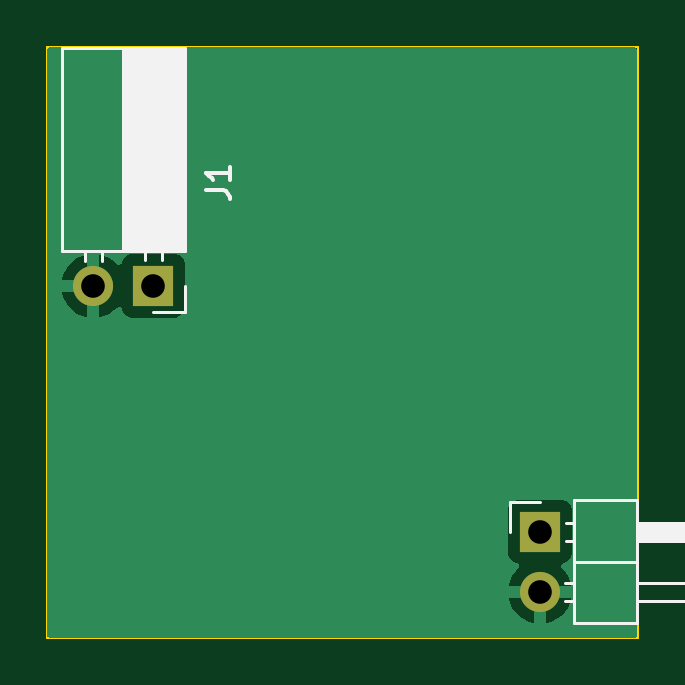
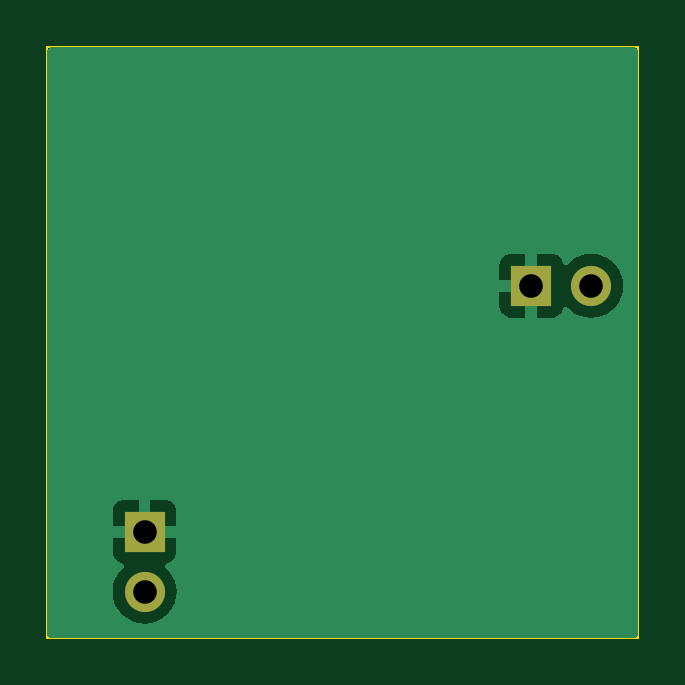
Circuit board: 11 layer files. Board 25.0 x 25.0 mm.
- bottom_copper: TacTile-L1C-B_Cu.gbr (5128 bytes)
- bottom_mask: TacTile-L1C-B_Mask.gbr (665 bytes)
- paste: TacTile-L1C-B_Paste.gbr (454 bytes)
- bottom_silk: TacTile-L1C-B_Silkscreen.gbr (455 bytes)
- outline: TacTile-L1C-Edge_Cuts.gbr (604 bytes)
- top_copper: TacTile-L1C-F_Cu.gbr (4816 bytes)
- top_mask: TacTile-L1C-F_Mask.gbr (665 bytes)
- paste: TacTile-L1C-F_Paste.gbr (454 bytes)
- top_silk: TacTile-L1C-F_Silkscreen.gbr (3662 bytes)
- drill: TacTile-L1C-NPTH.drl (268 bytes)
- drill: TacTile-L1C-PTH.drl (389 bytes)

=== bottom_copper: TacTile-L1C-B_Cu.gbr ===
%TF.GenerationSoftware,KiCad,Pcbnew,7.0.1*%
%TF.CreationDate,2023-08-30T09:29:49-04:00*%
%TF.ProjectId,TacTile-L1C,54616354-696c-4652-9d4c-31432e6b6963,rev?*%
%TF.SameCoordinates,Original*%
%TF.FileFunction,Copper,L2,Bot*%
%TF.FilePolarity,Positive*%
%FSLAX46Y46*%
G04 Gerber Fmt 4.6, Leading zero omitted, Abs format (unit mm)*
G04 Created by KiCad (PCBNEW 7.0.1) date 2023-08-30 09:29:49*
%MOMM*%
%LPD*%
G01*
G04 APERTURE LIST*
%TA.AperFunction,ComponentPad*%
%ADD10R,1.700000X1.700000*%
%TD*%
%TA.AperFunction,ComponentPad*%
%ADD11O,1.700000X1.700000*%
%TD*%
G04 APERTURE END LIST*
D10*
%TO.P,J2,1,Pin_1*%
%TO.N,/GND*%
X45875000Y-45500000D03*
D11*
%TO.P,J2,2,Pin_2*%
%TO.N,/VCC*%
X45875000Y-48040000D03*
%TD*%
D10*
%TO.P,J1,1,Pin_1*%
%TO.N,/GND*%
X29500000Y-35100000D03*
D11*
%TO.P,J1,2,Pin_2*%
%TO.N,/VCC*%
X26960000Y-35100000D03*
%TD*%
%TA.AperFunction,Conductor*%
%TO.N,/GND*%
G36*
X49937500Y-25017113D02*
G01*
X49982887Y-25062500D01*
X49999500Y-25124500D01*
X49999500Y-49875500D01*
X49982887Y-49937500D01*
X49937500Y-49982887D01*
X49875500Y-49999500D01*
X25124500Y-49999500D01*
X25062500Y-49982887D01*
X25017113Y-49937500D01*
X25000500Y-49875500D01*
X25000500Y-48040000D01*
X44519340Y-48040000D01*
X44539936Y-48275407D01*
X44584709Y-48442502D01*
X44601097Y-48503663D01*
X44700965Y-48717830D01*
X44836505Y-48911401D01*
X45003599Y-49078495D01*
X45197170Y-49214035D01*
X45411337Y-49313903D01*
X45639592Y-49375063D01*
X45875000Y-49395659D01*
X46110408Y-49375063D01*
X46338663Y-49313903D01*
X46552830Y-49214035D01*
X46746401Y-49078495D01*
X46913495Y-48911401D01*
X47049035Y-48717830D01*
X47148903Y-48503663D01*
X47210063Y-48275408D01*
X47230659Y-48040000D01*
X47210063Y-47804592D01*
X47148903Y-47576337D01*
X47049035Y-47362171D01*
X46913495Y-47168599D01*
X46791181Y-47046285D01*
X46759885Y-46993539D01*
X46757696Y-46932246D01*
X46785149Y-46877401D01*
X46835528Y-46842422D01*
X46967089Y-46793352D01*
X47082188Y-46707188D01*
X47168352Y-46592089D01*
X47218597Y-46457375D01*
X47225000Y-46397824D01*
X47225000Y-45750000D01*
X44525000Y-45750000D01*
X44525000Y-46397824D01*
X44531402Y-46457375D01*
X44581647Y-46592089D01*
X44667811Y-46707188D01*
X44782911Y-46793352D01*
X44914471Y-46842422D01*
X44964850Y-46877401D01*
X44992303Y-46932246D01*
X44990114Y-46993539D01*
X44958819Y-47046285D01*
X44836503Y-47168601D01*
X44700965Y-47362170D01*
X44601097Y-47576336D01*
X44539936Y-47804592D01*
X44519340Y-48040000D01*
X25000500Y-48040000D01*
X25000500Y-45250000D01*
X44525000Y-45250000D01*
X45625000Y-45250000D01*
X45625000Y-44150000D01*
X46125000Y-44150000D01*
X46125000Y-45250000D01*
X47225000Y-45250000D01*
X47225000Y-44602176D01*
X47218597Y-44542624D01*
X47168352Y-44407910D01*
X47082188Y-44292811D01*
X46967089Y-44206647D01*
X46832375Y-44156402D01*
X46772824Y-44150000D01*
X46125000Y-44150000D01*
X45625000Y-44150000D01*
X44977176Y-44150000D01*
X44917624Y-44156402D01*
X44782910Y-44206647D01*
X44667811Y-44292811D01*
X44581647Y-44407910D01*
X44531402Y-44542624D01*
X44525000Y-44602176D01*
X44525000Y-45250000D01*
X25000500Y-45250000D01*
X25000500Y-35100000D01*
X25604340Y-35100000D01*
X25624936Y-35335407D01*
X25669709Y-35502502D01*
X25686097Y-35563663D01*
X25785965Y-35777830D01*
X25921505Y-35971401D01*
X26088599Y-36138495D01*
X26282170Y-36274035D01*
X26496337Y-36373903D01*
X26724592Y-36435063D01*
X26960000Y-36455659D01*
X27195408Y-36435063D01*
X27423663Y-36373903D01*
X27637830Y-36274035D01*
X27831401Y-36138495D01*
X27953717Y-36016178D01*
X28006460Y-35984885D01*
X28067752Y-35982696D01*
X28122597Y-36010149D01*
X28157577Y-36060528D01*
X28206647Y-36192088D01*
X28292811Y-36307188D01*
X28407910Y-36393352D01*
X28542624Y-36443597D01*
X28602176Y-36450000D01*
X29250000Y-36450000D01*
X29250000Y-35350000D01*
X29750000Y-35350000D01*
X29750000Y-36450000D01*
X30397824Y-36450000D01*
X30457375Y-36443597D01*
X30592089Y-36393352D01*
X30707188Y-36307188D01*
X30793352Y-36192089D01*
X30843597Y-36057375D01*
X30850000Y-35997824D01*
X30850000Y-35350000D01*
X29750000Y-35350000D01*
X29250000Y-35350000D01*
X29250000Y-33750000D01*
X29750000Y-33750000D01*
X29750000Y-34850000D01*
X30850000Y-34850000D01*
X30850000Y-34202176D01*
X30843597Y-34142624D01*
X30793352Y-34007910D01*
X30707188Y-33892811D01*
X30592089Y-33806647D01*
X30457375Y-33756402D01*
X30397824Y-33750000D01*
X29750000Y-33750000D01*
X29250000Y-33750000D01*
X28602176Y-33750000D01*
X28542624Y-33756402D01*
X28407910Y-33806647D01*
X28292811Y-33892811D01*
X28206646Y-34007913D01*
X28157576Y-34139472D01*
X28122597Y-34189850D01*
X28067753Y-34217303D01*
X28006460Y-34215114D01*
X27953714Y-34183818D01*
X27831404Y-34061508D01*
X27831401Y-34061505D01*
X27637830Y-33925965D01*
X27423663Y-33826097D01*
X27351074Y-33806647D01*
X27195407Y-33764936D01*
X26960000Y-33744340D01*
X26724592Y-33764936D01*
X26496336Y-33826097D01*
X26282170Y-33925965D01*
X26088598Y-34061505D01*
X25921505Y-34228598D01*
X25785965Y-34422170D01*
X25686097Y-34636336D01*
X25624936Y-34864592D01*
X25604340Y-35100000D01*
X25000500Y-35100000D01*
X25000500Y-25124500D01*
X25017113Y-25062500D01*
X25062500Y-25017113D01*
X25124500Y-25000500D01*
X49875500Y-25000500D01*
X49937500Y-25017113D01*
G37*
%TD.AperFunction*%
%TD*%
M02*

=== bottom_mask: TacTile-L1C-B_Mask.gbr ===
%TF.GenerationSoftware,KiCad,Pcbnew,7.0.1*%
%TF.CreationDate,2023-08-30T09:29:49-04:00*%
%TF.ProjectId,TacTile-L1C,54616354-696c-4652-9d4c-31432e6b6963,rev?*%
%TF.SameCoordinates,Original*%
%TF.FileFunction,Soldermask,Bot*%
%TF.FilePolarity,Negative*%
%FSLAX46Y46*%
G04 Gerber Fmt 4.6, Leading zero omitted, Abs format (unit mm)*
G04 Created by KiCad (PCBNEW 7.0.1) date 2023-08-30 09:29:49*
%MOMM*%
%LPD*%
G01*
G04 APERTURE LIST*
%ADD10R,1.700000X1.700000*%
%ADD11O,1.700000X1.700000*%
G04 APERTURE END LIST*
D10*
%TO.C,J2*%
X45875000Y-45500000D03*
D11*
X45875000Y-48040000D03*
%TD*%
D10*
%TO.C,J1*%
X29500000Y-35100000D03*
D11*
X26960000Y-35100000D03*
%TD*%
M02*

=== paste: TacTile-L1C-B_Paste.gbr ===
%TF.GenerationSoftware,KiCad,Pcbnew,7.0.1*%
%TF.CreationDate,2023-08-30T09:29:49-04:00*%
%TF.ProjectId,TacTile-L1C,54616354-696c-4652-9d4c-31432e6b6963,rev?*%
%TF.SameCoordinates,Original*%
%TF.FileFunction,Paste,Bot*%
%TF.FilePolarity,Positive*%
%FSLAX46Y46*%
G04 Gerber Fmt 4.6, Leading zero omitted, Abs format (unit mm)*
G04 Created by KiCad (PCBNEW 7.0.1) date 2023-08-30 09:29:49*
%MOMM*%
%LPD*%
G01*
G04 APERTURE LIST*
G04 APERTURE END LIST*
M02*

=== bottom_silk: TacTile-L1C-B_Silkscreen.gbr ===
%TF.GenerationSoftware,KiCad,Pcbnew,7.0.1*%
%TF.CreationDate,2023-08-30T09:29:49-04:00*%
%TF.ProjectId,TacTile-L1C,54616354-696c-4652-9d4c-31432e6b6963,rev?*%
%TF.SameCoordinates,Original*%
%TF.FileFunction,Legend,Bot*%
%TF.FilePolarity,Positive*%
%FSLAX46Y46*%
G04 Gerber Fmt 4.6, Leading zero omitted, Abs format (unit mm)*
G04 Created by KiCad (PCBNEW 7.0.1) date 2023-08-30 09:29:49*
%MOMM*%
%LPD*%
G01*
G04 APERTURE LIST*
G04 APERTURE END LIST*
M02*

=== outline: TacTile-L1C-Edge_Cuts.gbr ===
%TF.GenerationSoftware,KiCad,Pcbnew,7.0.1*%
%TF.CreationDate,2023-08-30T09:29:50-04:00*%
%TF.ProjectId,TacTile-L1C,54616354-696c-4652-9d4c-31432e6b6963,rev?*%
%TF.SameCoordinates,Original*%
%TF.FileFunction,Profile,NP*%
%FSLAX46Y46*%
G04 Gerber Fmt 4.6, Leading zero omitted, Abs format (unit mm)*
G04 Created by KiCad (PCBNEW 7.0.1) date 2023-08-30 09:29:50*
%MOMM*%
%LPD*%
G01*
G04 APERTURE LIST*
%TA.AperFunction,Profile*%
%ADD10C,0.100000*%
%TD*%
G04 APERTURE END LIST*
D10*
X25000000Y-25000000D02*
X50000000Y-25000000D01*
X50000000Y-50000000D01*
X25000000Y-50000000D01*
X25000000Y-25000000D01*
M02*

=== top_copper: TacTile-L1C-F_Cu.gbr ===
%TF.GenerationSoftware,KiCad,Pcbnew,7.0.1*%
%TF.CreationDate,2023-08-30T09:29:49-04:00*%
%TF.ProjectId,TacTile-L1C,54616354-696c-4652-9d4c-31432e6b6963,rev?*%
%TF.SameCoordinates,Original*%
%TF.FileFunction,Copper,L1,Top*%
%TF.FilePolarity,Positive*%
%FSLAX46Y46*%
G04 Gerber Fmt 4.6, Leading zero omitted, Abs format (unit mm)*
G04 Created by KiCad (PCBNEW 7.0.1) date 2023-08-30 09:29:49*
%MOMM*%
%LPD*%
G01*
G04 APERTURE LIST*
%TA.AperFunction,ComponentPad*%
%ADD10R,1.700000X1.700000*%
%TD*%
%TA.AperFunction,ComponentPad*%
%ADD11O,1.700000X1.700000*%
%TD*%
G04 APERTURE END LIST*
D10*
%TO.P,J2,1,Pin_1*%
%TO.N,/GND*%
X45875000Y-45500000D03*
D11*
%TO.P,J2,2,Pin_2*%
%TO.N,/VCC*%
X45875000Y-48040000D03*
%TD*%
D10*
%TO.P,J1,1,Pin_1*%
%TO.N,/GND*%
X29500000Y-35100000D03*
D11*
%TO.P,J1,2,Pin_2*%
%TO.N,/VCC*%
X26960000Y-35100000D03*
%TD*%
%TA.AperFunction,Conductor*%
%TO.N,/VCC*%
G36*
X49937500Y-25017113D02*
G01*
X49982887Y-25062500D01*
X49999500Y-25124500D01*
X49999500Y-49875500D01*
X49982887Y-49937500D01*
X49937500Y-49982887D01*
X49875500Y-49999500D01*
X25124500Y-49999500D01*
X25062500Y-49982887D01*
X25017113Y-49937500D01*
X25000500Y-49875500D01*
X25000500Y-48290000D01*
X44544364Y-48290000D01*
X44601569Y-48503492D01*
X44701399Y-48717576D01*
X44836893Y-48911081D01*
X45003918Y-49078106D01*
X45197423Y-49213600D01*
X45411507Y-49313430D01*
X45624999Y-49370635D01*
X45625000Y-49370636D01*
X45625000Y-48290000D01*
X46125000Y-48290000D01*
X46125000Y-49370635D01*
X46338492Y-49313430D01*
X46552576Y-49213600D01*
X46746081Y-49078106D01*
X46913106Y-48911081D01*
X47048600Y-48717576D01*
X47148430Y-48503492D01*
X47205636Y-48290000D01*
X46125000Y-48290000D01*
X45625000Y-48290000D01*
X44544364Y-48290000D01*
X25000500Y-48290000D01*
X25000500Y-46397869D01*
X44524500Y-46397869D01*
X44530909Y-46457483D01*
X44581204Y-46592331D01*
X44667454Y-46707546D01*
X44782669Y-46793796D01*
X44914598Y-46843002D01*
X44964978Y-46877981D01*
X44992431Y-46932825D01*
X44990242Y-46994118D01*
X44958947Y-47046865D01*
X44836888Y-47168924D01*
X44701400Y-47362421D01*
X44601569Y-47576507D01*
X44544364Y-47789999D01*
X44544364Y-47790000D01*
X47205636Y-47790000D01*
X47205635Y-47789999D01*
X47148430Y-47576507D01*
X47048599Y-47362421D01*
X46913109Y-47168921D01*
X46791053Y-47046865D01*
X46759757Y-46994119D01*
X46757568Y-46932826D01*
X46785021Y-46877981D01*
X46835398Y-46843003D01*
X46967331Y-46793796D01*
X47082546Y-46707546D01*
X47168796Y-46592331D01*
X47219091Y-46457483D01*
X47225500Y-46397873D01*
X47225499Y-44602128D01*
X47219091Y-44542517D01*
X47168796Y-44407669D01*
X47082546Y-44292454D01*
X46967331Y-44206204D01*
X46832483Y-44155909D01*
X46772873Y-44149500D01*
X46772869Y-44149500D01*
X44977130Y-44149500D01*
X44917515Y-44155909D01*
X44782669Y-44206204D01*
X44667454Y-44292454D01*
X44581204Y-44407668D01*
X44530909Y-44542516D01*
X44524500Y-44602130D01*
X44524500Y-46397869D01*
X25000500Y-46397869D01*
X25000500Y-35350000D01*
X25629364Y-35350000D01*
X25686569Y-35563492D01*
X25786399Y-35777576D01*
X25921893Y-35971081D01*
X26088918Y-36138106D01*
X26282423Y-36273600D01*
X26496507Y-36373430D01*
X26709999Y-36430635D01*
X26710000Y-36430636D01*
X26710000Y-36430635D01*
X27210000Y-36430635D01*
X27423492Y-36373430D01*
X27637576Y-36273600D01*
X27831077Y-36138109D01*
X27953133Y-36016053D01*
X28005880Y-35984757D01*
X28067173Y-35982568D01*
X28122018Y-36010021D01*
X28156996Y-36060399D01*
X28206204Y-36192331D01*
X28292454Y-36307546D01*
X28407669Y-36393796D01*
X28542517Y-36444091D01*
X28602127Y-36450500D01*
X30397872Y-36450499D01*
X30457483Y-36444091D01*
X30592331Y-36393796D01*
X30707546Y-36307546D01*
X30793796Y-36192331D01*
X30844091Y-36057483D01*
X30850500Y-35997873D01*
X30850499Y-34202128D01*
X30844091Y-34142517D01*
X30793796Y-34007669D01*
X30707546Y-33892454D01*
X30592331Y-33806204D01*
X30457483Y-33755909D01*
X30397873Y-33749500D01*
X30397869Y-33749500D01*
X28602130Y-33749500D01*
X28542515Y-33755909D01*
X28407669Y-33806204D01*
X28292454Y-33892454D01*
X28206204Y-34007669D01*
X28156997Y-34139599D01*
X28122018Y-34189978D01*
X28067173Y-34217431D01*
X28005880Y-34215242D01*
X27953134Y-34183946D01*
X27831081Y-34061893D01*
X27637576Y-33926399D01*
X27423492Y-33826569D01*
X27210000Y-33769364D01*
X27210000Y-36430635D01*
X26710000Y-36430635D01*
X26710000Y-35350000D01*
X25629364Y-35350000D01*
X25000500Y-35350000D01*
X25000500Y-34850000D01*
X25629364Y-34850000D01*
X26710000Y-34850000D01*
X26710000Y-33769364D01*
X26709999Y-33769364D01*
X26496507Y-33826569D01*
X26282421Y-33926400D01*
X26088921Y-34061890D01*
X25921890Y-34228921D01*
X25786400Y-34422421D01*
X25686569Y-34636507D01*
X25629364Y-34849999D01*
X25629364Y-34850000D01*
X25000500Y-34850000D01*
X25000500Y-25124500D01*
X25017113Y-25062500D01*
X25062500Y-25017113D01*
X25124500Y-25000500D01*
X49875500Y-25000500D01*
X49937500Y-25017113D01*
G37*
%TD.AperFunction*%
%TD*%
M02*

=== top_mask: TacTile-L1C-F_Mask.gbr ===
%TF.GenerationSoftware,KiCad,Pcbnew,7.0.1*%
%TF.CreationDate,2023-08-30T09:29:49-04:00*%
%TF.ProjectId,TacTile-L1C,54616354-696c-4652-9d4c-31432e6b6963,rev?*%
%TF.SameCoordinates,Original*%
%TF.FileFunction,Soldermask,Top*%
%TF.FilePolarity,Negative*%
%FSLAX46Y46*%
G04 Gerber Fmt 4.6, Leading zero omitted, Abs format (unit mm)*
G04 Created by KiCad (PCBNEW 7.0.1) date 2023-08-30 09:29:49*
%MOMM*%
%LPD*%
G01*
G04 APERTURE LIST*
%ADD10R,1.700000X1.700000*%
%ADD11O,1.700000X1.700000*%
G04 APERTURE END LIST*
D10*
%TO.C,J2*%
X45875000Y-45500000D03*
D11*
X45875000Y-48040000D03*
%TD*%
D10*
%TO.C,J1*%
X29500000Y-35100000D03*
D11*
X26960000Y-35100000D03*
%TD*%
M02*

=== paste: TacTile-L1C-F_Paste.gbr ===
%TF.GenerationSoftware,KiCad,Pcbnew,7.0.1*%
%TF.CreationDate,2023-08-30T09:29:49-04:00*%
%TF.ProjectId,TacTile-L1C,54616354-696c-4652-9d4c-31432e6b6963,rev?*%
%TF.SameCoordinates,Original*%
%TF.FileFunction,Paste,Top*%
%TF.FilePolarity,Positive*%
%FSLAX46Y46*%
G04 Gerber Fmt 4.6, Leading zero omitted, Abs format (unit mm)*
G04 Created by KiCad (PCBNEW 7.0.1) date 2023-08-30 09:29:49*
%MOMM*%
%LPD*%
G01*
G04 APERTURE LIST*
G04 APERTURE END LIST*
M02*

=== top_silk: TacTile-L1C-F_Silkscreen.gbr ===
%TF.GenerationSoftware,KiCad,Pcbnew,7.0.1*%
%TF.CreationDate,2023-08-30T09:29:49-04:00*%
%TF.ProjectId,TacTile-L1C,54616354-696c-4652-9d4c-31432e6b6963,rev?*%
%TF.SameCoordinates,Original*%
%TF.FileFunction,Legend,Top*%
%TF.FilePolarity,Positive*%
%FSLAX46Y46*%
G04 Gerber Fmt 4.6, Leading zero omitted, Abs format (unit mm)*
G04 Created by KiCad (PCBNEW 7.0.1) date 2023-08-30 09:29:49*
%MOMM*%
%LPD*%
G01*
G04 APERTURE LIST*
%ADD10C,0.150000*%
%ADD11C,0.120000*%
G04 APERTURE END LIST*
D10*
%TO.C,J1*%
X31732619Y-31053333D02*
X32446904Y-31053333D01*
X32446904Y-31053333D02*
X32589761Y-31100952D01*
X32589761Y-31100952D02*
X32685000Y-31196190D01*
X32685000Y-31196190D02*
X32732619Y-31339047D01*
X32732619Y-31339047D02*
X32732619Y-31434285D01*
X32732619Y-30053333D02*
X32732619Y-30624761D01*
X32732619Y-30339047D02*
X31732619Y-30339047D01*
X31732619Y-30339047D02*
X31875476Y-30434285D01*
X31875476Y-30434285D02*
X31970714Y-30529523D01*
X31970714Y-30529523D02*
X32018333Y-30624761D01*
D11*
%TO.C,J2*%
X44605000Y-44230000D02*
X45875000Y-44230000D01*
X44605000Y-45500000D02*
X44605000Y-44230000D01*
X46917929Y-47660000D02*
X47315000Y-47660000D01*
X46917929Y-48420000D02*
X47315000Y-48420000D01*
X46985000Y-45120000D02*
X47315000Y-45120000D01*
X46985000Y-45880000D02*
X47315000Y-45880000D01*
X47315000Y-44170000D02*
X47315000Y-49370000D01*
X47315000Y-46770000D02*
X49975000Y-46770000D01*
X47315000Y-49370000D02*
X49975000Y-49370000D01*
X49975000Y-44170000D02*
X47315000Y-44170000D01*
X49975000Y-45120000D02*
X55975000Y-45120000D01*
X49975000Y-45180000D02*
X55975000Y-45180000D01*
X49975000Y-45300000D02*
X55975000Y-45300000D01*
X49975000Y-45420000D02*
X55975000Y-45420000D01*
X49975000Y-45540000D02*
X55975000Y-45540000D01*
X49975000Y-45660000D02*
X55975000Y-45660000D01*
X49975000Y-45780000D02*
X55975000Y-45780000D01*
X49975000Y-47660000D02*
X55975000Y-47660000D01*
X49975000Y-49370000D02*
X49975000Y-44170000D01*
X55975000Y-45120000D02*
X55975000Y-45880000D01*
X55975000Y-45880000D02*
X49975000Y-45880000D01*
X55975000Y-47660000D02*
X55975000Y-48420000D01*
X55975000Y-48420000D02*
X49975000Y-48420000D01*
%TO.C,J1*%
X30830000Y-25010000D02*
X25630000Y-25010000D01*
X30830000Y-25010000D02*
X30830000Y-33640000D01*
X30710000Y-25010000D02*
X30710000Y-33640000D01*
X30591905Y-25010000D02*
X30591905Y-33640000D01*
X30473810Y-25010000D02*
X30473810Y-33640000D01*
X30355715Y-25010000D02*
X30355715Y-33640000D01*
X30237620Y-25010000D02*
X30237620Y-33640000D01*
X30119525Y-25010000D02*
X30119525Y-33640000D01*
X30001430Y-25010000D02*
X30001430Y-33640000D01*
X29883335Y-25010000D02*
X29883335Y-33640000D01*
X29765240Y-25010000D02*
X29765240Y-33640000D01*
X29647145Y-25010000D02*
X29647145Y-33640000D01*
X29529050Y-25010000D02*
X29529050Y-33640000D01*
X29410955Y-25010000D02*
X29410955Y-33640000D01*
X29292860Y-25010000D02*
X29292860Y-33640000D01*
X29174765Y-25010000D02*
X29174765Y-33640000D01*
X29056670Y-25010000D02*
X29056670Y-33640000D01*
X28938575Y-25010000D02*
X28938575Y-33640000D01*
X28820480Y-25010000D02*
X28820480Y-33640000D01*
X28702385Y-25010000D02*
X28702385Y-33640000D01*
X28584290Y-25010000D02*
X28584290Y-33640000D01*
X28466195Y-25010000D02*
X28466195Y-33640000D01*
X28348100Y-25010000D02*
X28348100Y-33640000D01*
X28230000Y-25010000D02*
X28230000Y-33640000D01*
X25630000Y-25010000D02*
X25630000Y-33640000D01*
X30830000Y-33640000D02*
X25630000Y-33640000D01*
X29860000Y-33640000D02*
X29860000Y-33990000D01*
X29140000Y-33640000D02*
X29140000Y-33990000D01*
X27320000Y-33640000D02*
X27320000Y-34050000D01*
X26600000Y-33640000D02*
X26600000Y-34050000D01*
X30830000Y-35100000D02*
X30830000Y-36210000D01*
X30830000Y-36210000D02*
X29500000Y-36210000D01*
%TD*%
M02*

=== drill: TacTile-L1C-NPTH.drl ===
M48
; DRILL file {KiCad 7.0.1} date Wed Aug 30 09:29:52 2023
; FORMAT={-:-/ absolute / inch / decimal}
; #@! TF.CreationDate,2023-08-30T09:29:52-04:00
; #@! TF.GenerationSoftware,Kicad,Pcbnew,7.0.1
; #@! TF.FileFunction,NonPlated,1,2,NPTH
FMAT,2
INCH
%
G90
G05
T0
M30

=== drill: TacTile-L1C-PTH.drl ===
M48
; DRILL file {KiCad 7.0.1} date Wed Aug 30 09:29:52 2023
; FORMAT={-:-/ absolute / inch / decimal}
; #@! TF.CreationDate,2023-08-30T09:29:52-04:00
; #@! TF.GenerationSoftware,Kicad,Pcbnew,7.0.1
; #@! TF.FileFunction,Plated,1,2,PTH
FMAT,2
INCH
; #@! TA.AperFunction,Plated,PTH,ComponentDrill
T1C0.0394
%
G90
G05
T1
X1.0614Y-1.3819
X1.1614Y-1.3819
X1.8061Y-1.7913
X1.8061Y-1.8913
T0
M30

